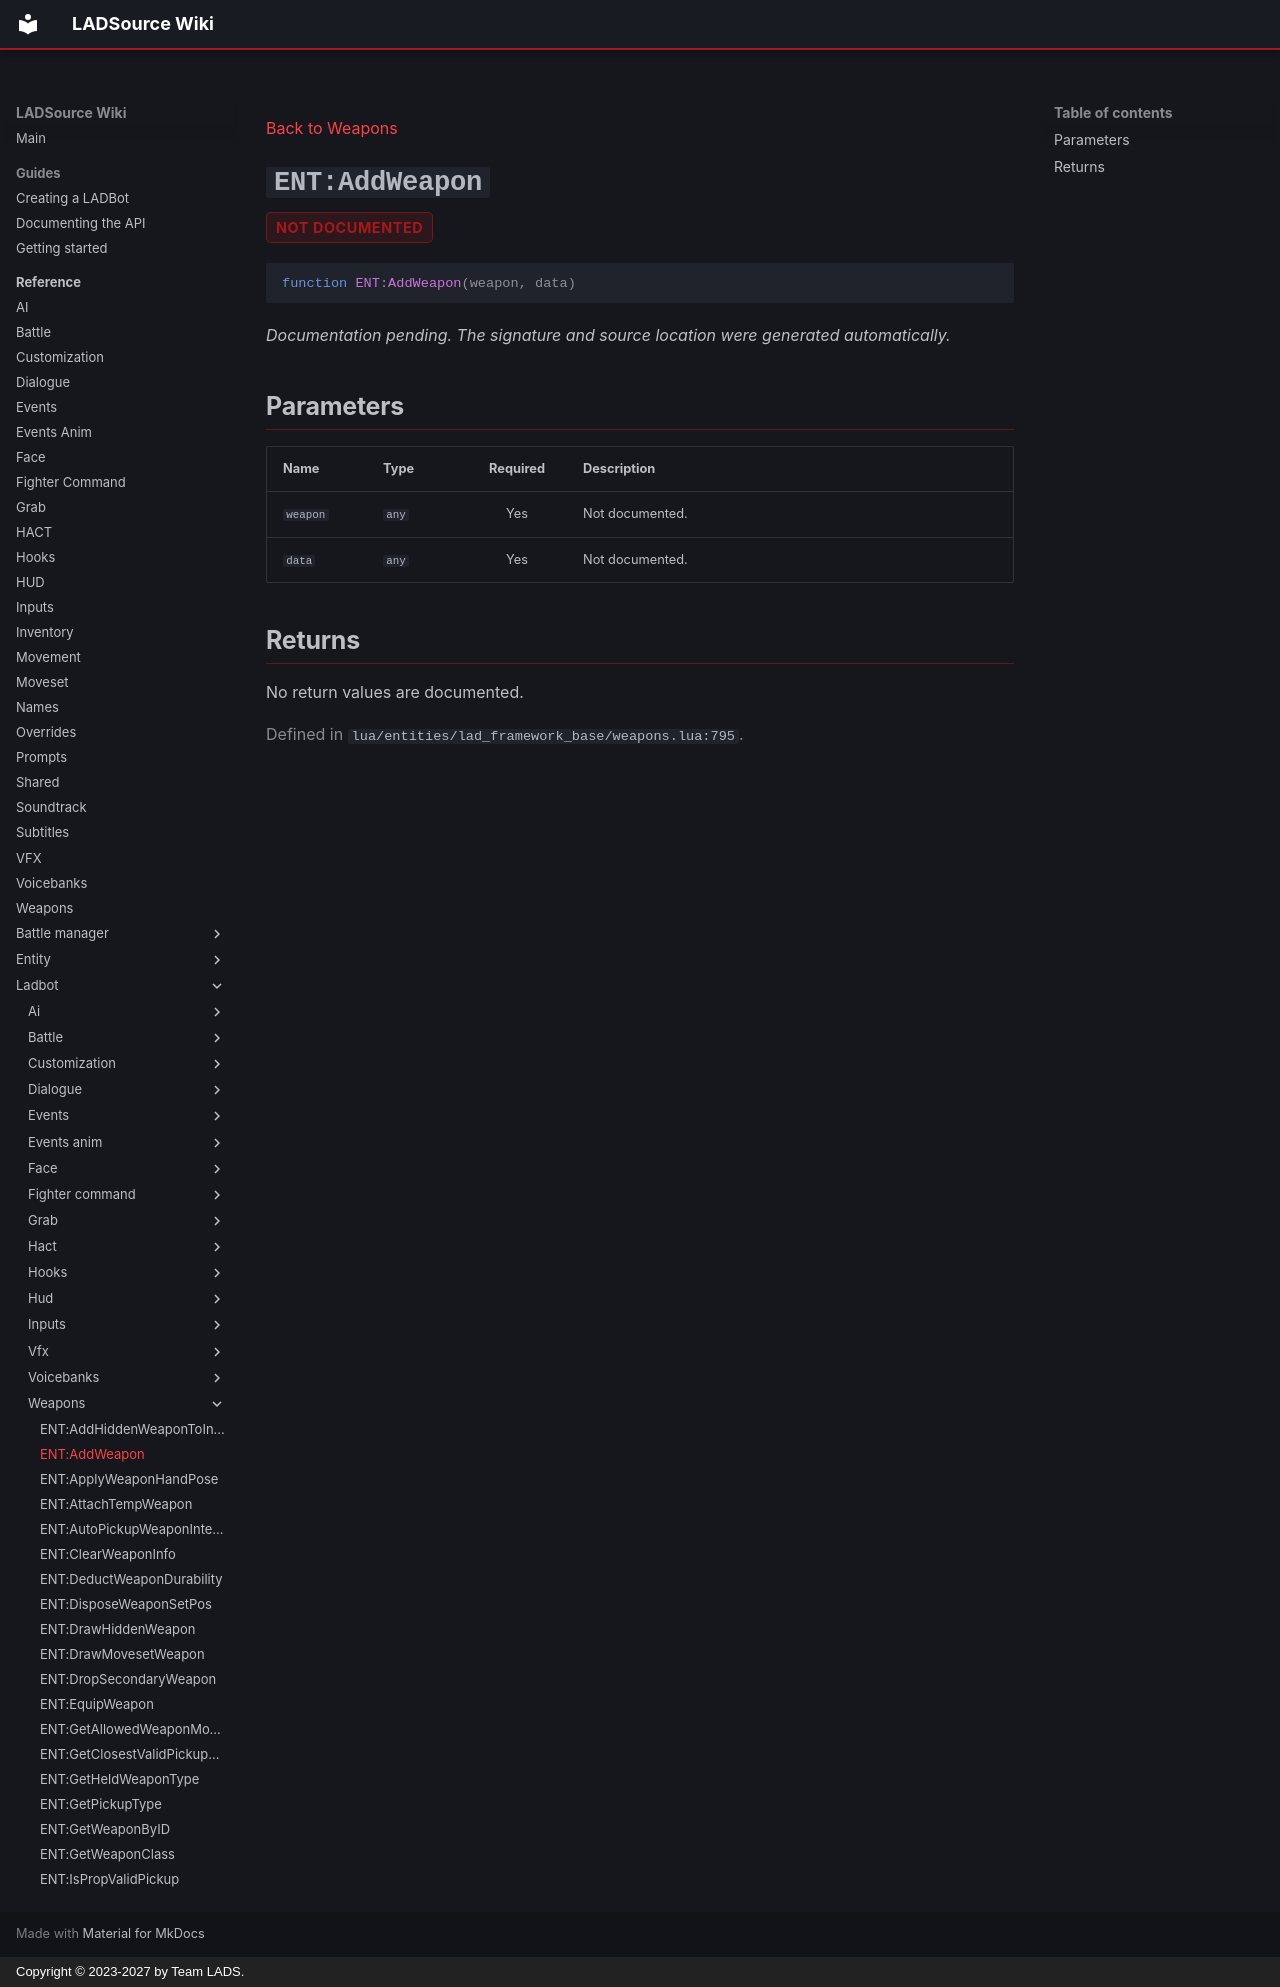

repository: Team-LAD-S/LADSource-Docs · page: reference/ladbot/weapons/add-weapon/index.html · generator: mkdocs · copyright: Copyright © 2023-2027 by Team LADS.

---
title: "ENT:AddWeapon"
---

[Back to Weapons](index.md)

<a id="ent-addweapon"></a>
# `ENT:AddWeapon` { .api-method-title }

<div class="api-badges"><span class="api-badge api-badge--not-documented">not documented</span></div>

<div class="api-signature" markdown>

```lua
function ENT:AddWeapon(weapon, data)
```

</div>

*Documentation pending. The signature and source location were generated automatically.*

## Parameters

<div class="api-parameter-table" markdown>

| Name | Type | Required | Description |
| --- | --- | :---: | --- |
| `weapon` | `any` | Yes | Not documented. |
| `data` | `any` | Yes | Not documented. |

</div>

## Returns

No return values are documented.

<p class="api-source">Defined in <code>lua/entities/lad_framework_base/weapons.lua:795</code>.</p>
